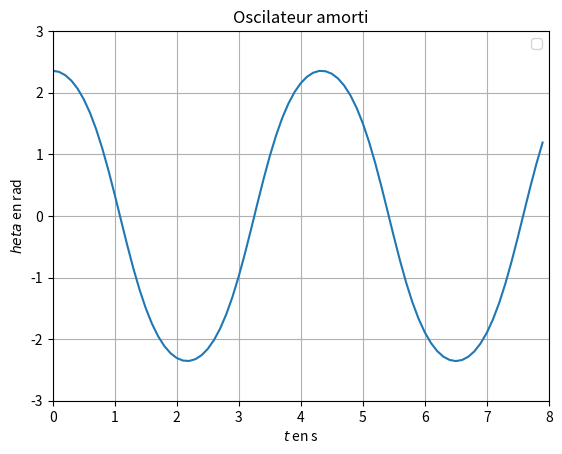

The matplotlib source for this figure:
# -*- coding: utf-8 -*-
import matplotlib.pyplot as plt
import numpy as np
from scipy.integrate import odeint

g = 9.81
L = 2
omcarre = g/L


def fct(X, t):
    return [X[1], -omcarre*np.sin(X[0])]


t = np.arange(0, 8, 0.1)
X = odeint(fct, [3*np.pi/4, 0], t)

plt.close()
plt.plot(t, X[:, 0])
plt.xlabel("$t$ en s")
plt.ylabel("$\theta$ en rad")
plt.title("Oscilateur amorti")
plt.grid()
plt.legend()
plt.axis([0, 8, -3, 3])

plt.show()
